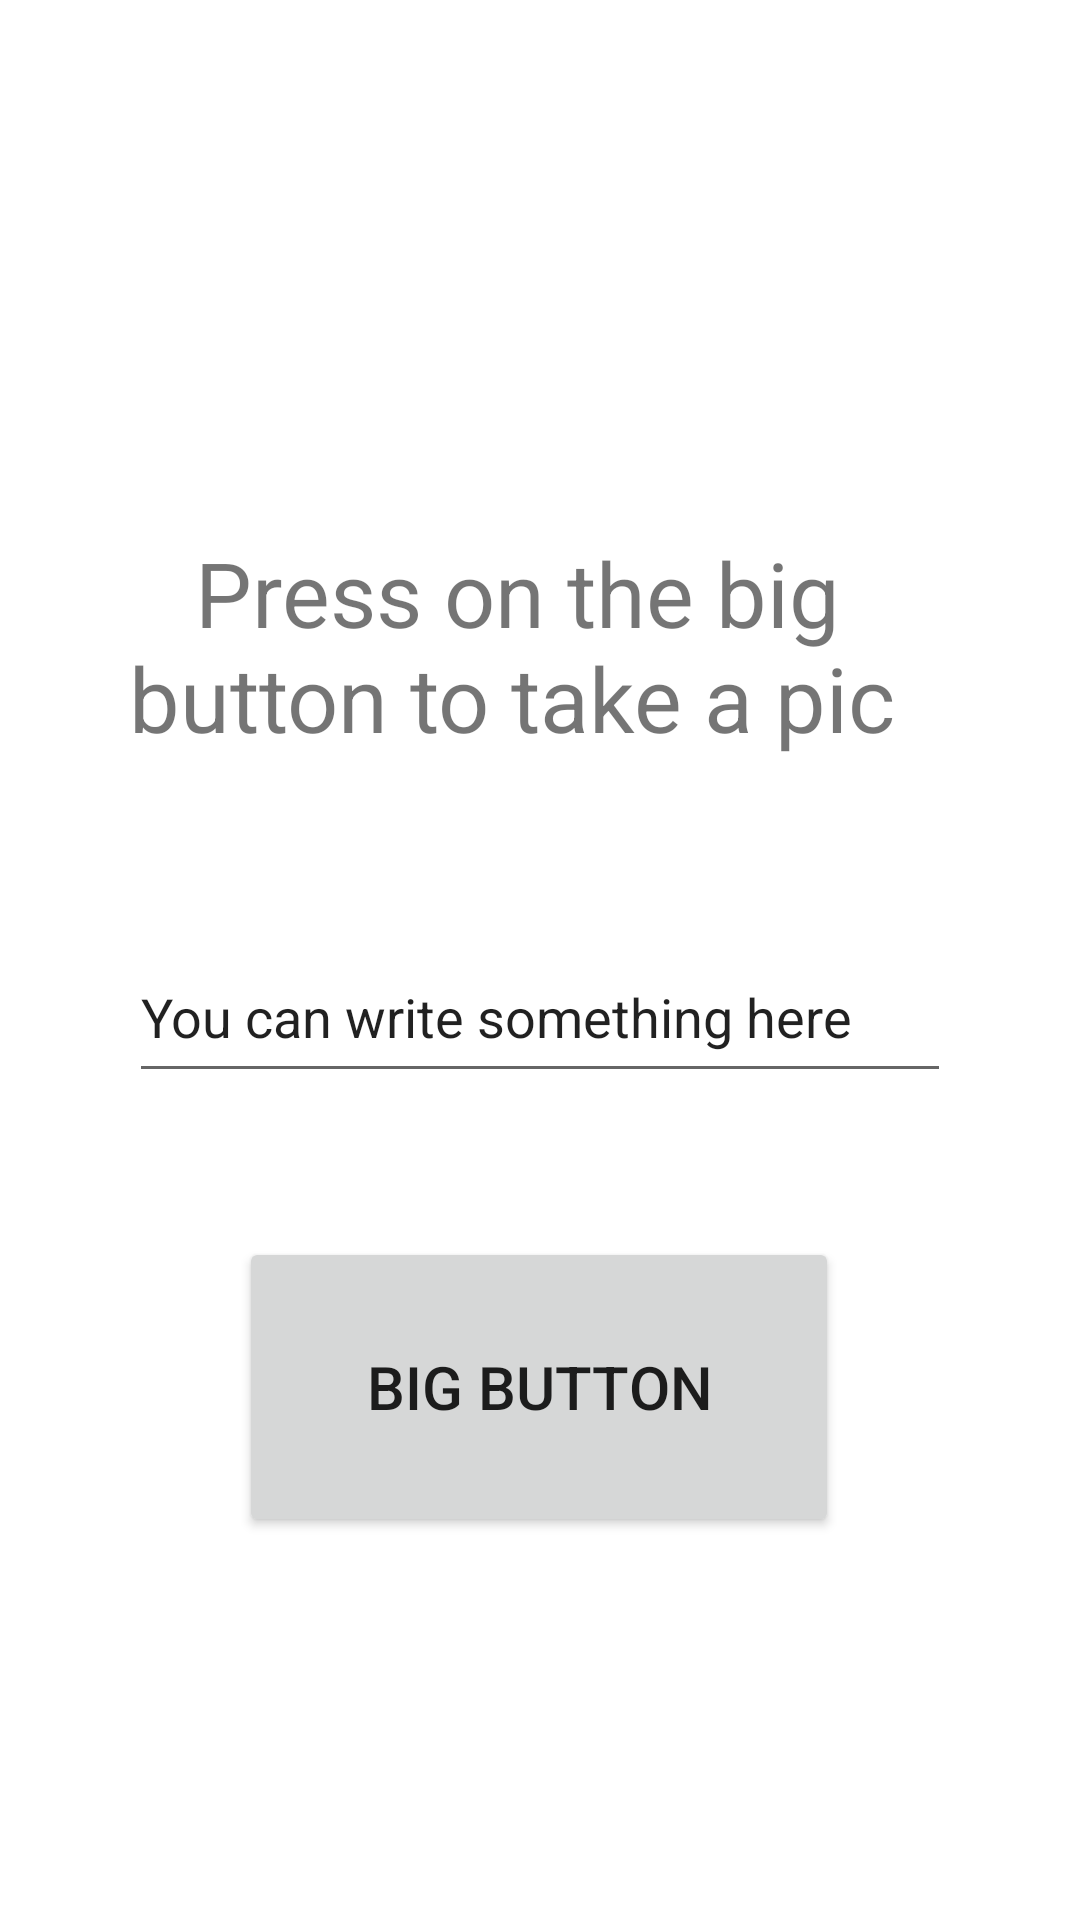

Write the Android layout XML for this screen, with the resource values it uses.
<!-- AndroidManifest.xml: application theme Theme.NoiseBackgroundGenerator -->
<!-- res/layout/activity_main.xml -->
<?xml version="1.0" encoding="utf-8"?>
<androidx.constraintlayout.widget.ConstraintLayout xmlns:android="http://schemas.android.com/apk/res/android"
    xmlns:app="http://schemas.android.com/apk/res-auto"
    xmlns:tools="http://schemas.android.com/tools"
    android:layout_width="match_parent"
    android:layout_height="match_parent"
    tools:context=".MainActivity">

    <TextView
        android:id="@+id/text"
        android:layout_width="276dp"
        android:layout_height="91dp"
        android:text="   Press on the big button to take a pic"
        android:textSize="30dp"
        app:layout_constraintBottom_toBottomOf="parent"
        app:layout_constraintHorizontal_bias="0.511"
        app:layout_constraintLeft_toLeftOf="parent"
        app:layout_constraintRight_toRightOf="parent"
        app:layout_constraintTop_toTopOf="parent"
        app:layout_constraintVertical_bias="0.323" />

    <EditText
        android:id="@+id/edit"
        android:layout_width="274dp"
        android:layout_height="54dp"
        android:layout_marginTop="42dp"
        android:text="You can write something here"
        app:layout_constraintEnd_toEndOf="parent"
        app:layout_constraintStart_toStartOf="parent"
        app:layout_constraintTop_toBottomOf="@+id/text" />

    <Button
        android:id="@+id/button"
        android:layout_width="200dp"
        android:layout_height="100dp"
        android:layout_marginTop="144dp"
        android:text="Big button"
        android:textSize="20dp"
        app:layout_constraintBottom_toBottomOf="parent"
        app:layout_constraintEnd_toEndOf="parent"
        app:layout_constraintHorizontal_bias="0.497"
        app:layout_constraintStart_toStartOf="parent"
        app:layout_constraintTop_toBottomOf="@+id/text"
        app:layout_constraintVertical_bias="0.0"
        />


</androidx.constraintlayout.widget.ConstraintLayout>
<!-- resources referenced by this layout -->
<resources>
  <style name="Theme.NoiseBackgroundGenerator" parent="Theme.MaterialComponents.DayNight.DarkActionBar">
          
          <item name="colorPrimary">@color/purple_500</item>
          <item name="colorPrimaryVariant">@color/purple_700</item>
          <item name="colorOnPrimary">@color/white</item>
          
          <item name="colorSecondary">@color/teal_200</item>
          <item name="colorSecondaryVariant">@color/teal_700</item>
          <item name="colorOnSecondary">@color/black</item>
          
          <item name="android:statusBarColor" tools:targetApi="l">?attr/colorPrimaryVariant</item>
          
      </style>
  <!-- not gathered from this repository: default colours our renderer supplied (Android Studio template values) -->
  <color name="purple_500">#FF6200EE</color>
  <color name="purple_700">#FF3700B3</color>
  <color name="teal_200">#FF03DAC5</color>
  <color name="teal_700">#FF018786</color>
  <color name="black">#FF000000</color>
  <color name="white">#FFFFFFFF</color>
</resources>
